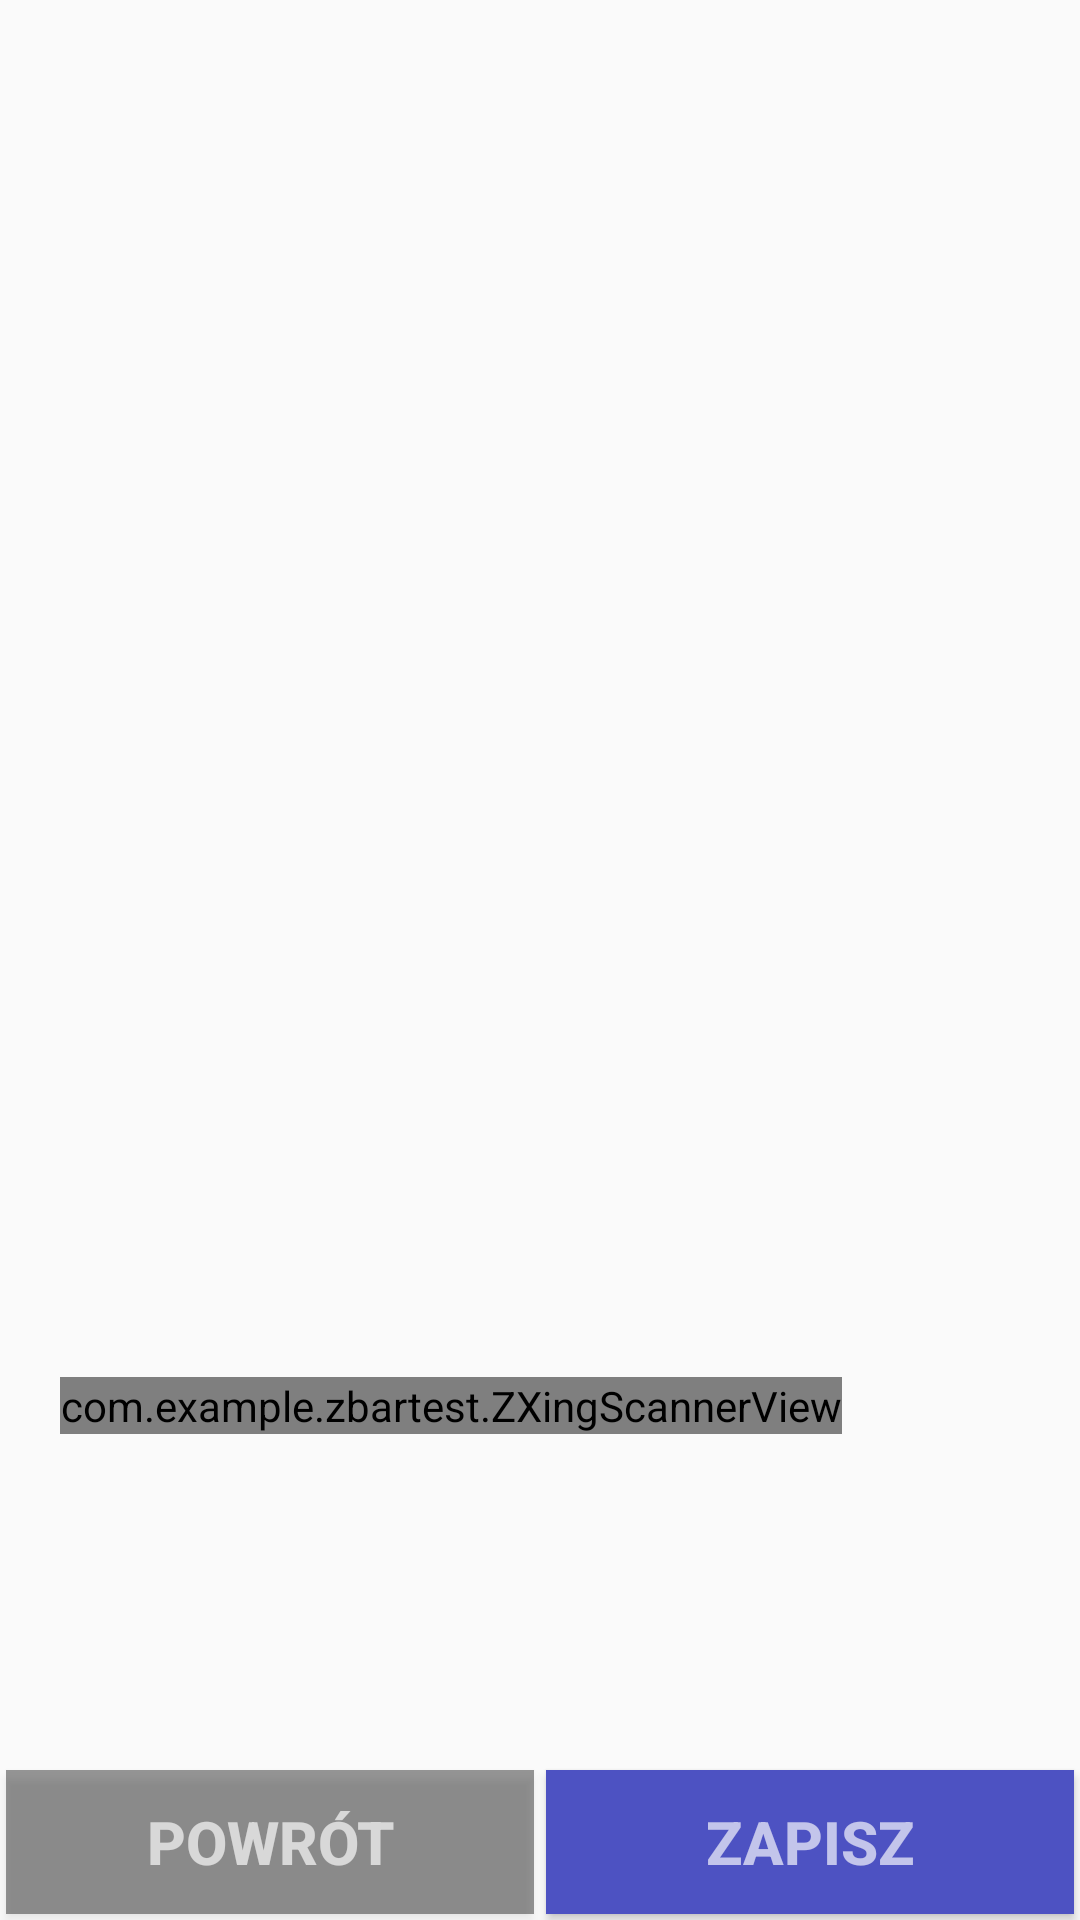

Produce the Android XML layout that renders to this screen, including the resource entries it uses.
<!-- AndroidManifest.xml: activity theme AppOverlayTheme -->
<!-- res/layout/activity_adoption_release_stock.xml -->
<RelativeLayout xmlns:android="http://schemas.android.com/apk/res/android"
    xmlns:tools="http://schemas.android.com/tools"
    android:layout_width="match_parent"
    android:layout_height="match_parent"
    tools:context="anteeo.com.pl.zoltansport.AdoptionReleaseStockActivity" >

    <TextView
        android:id="@+id/loggedAsTextView"
        android:layout_width="wrap_content"
        android:layout_height="wrap_content"
        android:layout_alignParentEnd="true"
        android:layout_alignParentRight="true"
        android:layout_alignParentTop="true"
        android:paddingEnd="@dimen/main_padding"
        android:paddingRight="@dimen/main_padding" />

    <RelativeLayout
        android:layout_width="match_parent"
        android:layout_height="wrap_content"
        android:layout_above="@+id/bottomBar"
        android:layout_below="@+id/loggedAsTextView"
        android:paddingBottom="10dp"
        android:paddingLeft="20dp"
        android:paddingRight="20dp"
        android:paddingTop="10dp" >

        <ImageView
            android:id="@+id/image"
            android:layout_width="wrap_content"
            android:layout_height="wrap_content"
            android:visibility="gone" />

     

        <com.example.zbartest.ZXingScannerView
            android:id="@+id/zXingScannerView1"
            android:layout_width="wrap_content"
            android:layout_height="wrap_content"
            android:layout_above="@+id/inventoryListView"
            android:layout_below="@+id/image" >
        </com.example.zbartest.ZXingScannerView>

        <ListView
            android:id="@+id/inventoryListView"
            android:layout_width="match_parent"
            android:layout_height="80dp"
            android:layout_alignParentBottom="true"
            android:scrollbars="none" />
    </RelativeLayout>

    <LinearLayout
        android:id="@+id/bottomBar"
        android:layout_width="match_parent"
        android:layout_height="wrap_content"
        android:layout_alignParentBottom="true"
        android:layout_marginTop="@dimen/components_top_margin"
        android:orientation="horizontal"
        android:weightSum="2" >

        <Button
            android:id="@+id/backButton"
            style="@style/SampleButton"
            android:layout_width="wrap_content"
            android:layout_height="wrap_content"
            android:layout_weight="1"
            android:text="@string/back_label" />

        <Button
            android:id="@+id/saveButton"
            style="@style/SampleButton"
            android:layout_width="wrap_content"
            android:layout_height="wrap_content"
            android:layout_weight="1"
            android:background="@drawable/ok_button_selector"
            android:text="@string/save_label" />
    </LinearLayout>

</RelativeLayout>
<!-- resources referenced by this layout -->
<resources>
  <dimen name="components_top_margin">20dp</dimen>
  <dimen name="main_padding">20dp</dimen>
  <!-- drawable ok_button_selector (drawable) -->
  <?xml version="1.0" encoding="utf-8"?>
  <selector xmlns:android="http://schemas.android.com/apk/res/android">
      <item android:state_pressed="true" android:drawable="@color/ok_button_pressed"/>
      <item android:drawable="@color/ok_button"/>
  </selector>
  <string name="back_label">Powrót</string>
  <string name="save_label">Zapisz</string>
  <style name="SampleButton">
          <item name="android:textStyle">bold</item>
          <item name="android:textSize">@dimen/button_label</item>
          <item name="android:textColor">@color/button_label</item>
          <item name="android:background">@drawable/sample_button_selector</item>
          <item name="android:layout_margin">2dp</item>
      </style>
  <style name="AppOverlayTheme" parent="Theme.AppCompat.Light.DarkActionBar">
  
          
          <item name="android:windowActionBarOverlay">true</item>
          <item name="android:actionBarStyle">@style/ActionBarStyle.Transparent</item>
  
          
          <item name="windowActionBarOverlay">true</item>
      </style>
  <color name="ok_button_pressed">#ff656cff</color>
  <color name="ok_button">#ff4d52c2</color>
  <dimen name="button_label">20sp</dimen>
  <color name="button_label">#aaffffff</color>
  <!-- drawable sample_button_selector (drawable) -->
  <?xml version="1.0" encoding="utf-8"?>
  <selector xmlns:android="http://schemas.android.com/apk/res/android">
      <item android:state_pressed="true" android:drawable="@color/sample_button_pressed"/>
      <item android:drawable="@color/sample_button"/>
  </selector>
  <style name="ActionBarStyle.Transparent" parent="@android:Widget.ActionBar">
          <item name="android:background">#99000000</item>
          <item name="android:titleTextStyle">@style/ActionBarStyle.Transparent.TitleTextStyle</item>
          <item name="android:backgroundSplit">#99000000</item>
      </style>
  <color name="sample_button_pressed">#ffc8c8c8</color>
  <color name="sample_button">#66000000</color>
  <style name="ActionBarStyle.Transparent.TitleTextStyle" parent="@android:style/TextAppearance.Holo.Widget.ActionBar.Title">
          <item name="android:textColor">@android:color/white</item>
      </style>
</resources>
